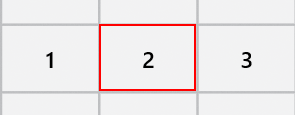
Workflow: Try catch

Step 1 [try]: click on the button in window '電卓' (applicationframehost.exe)
